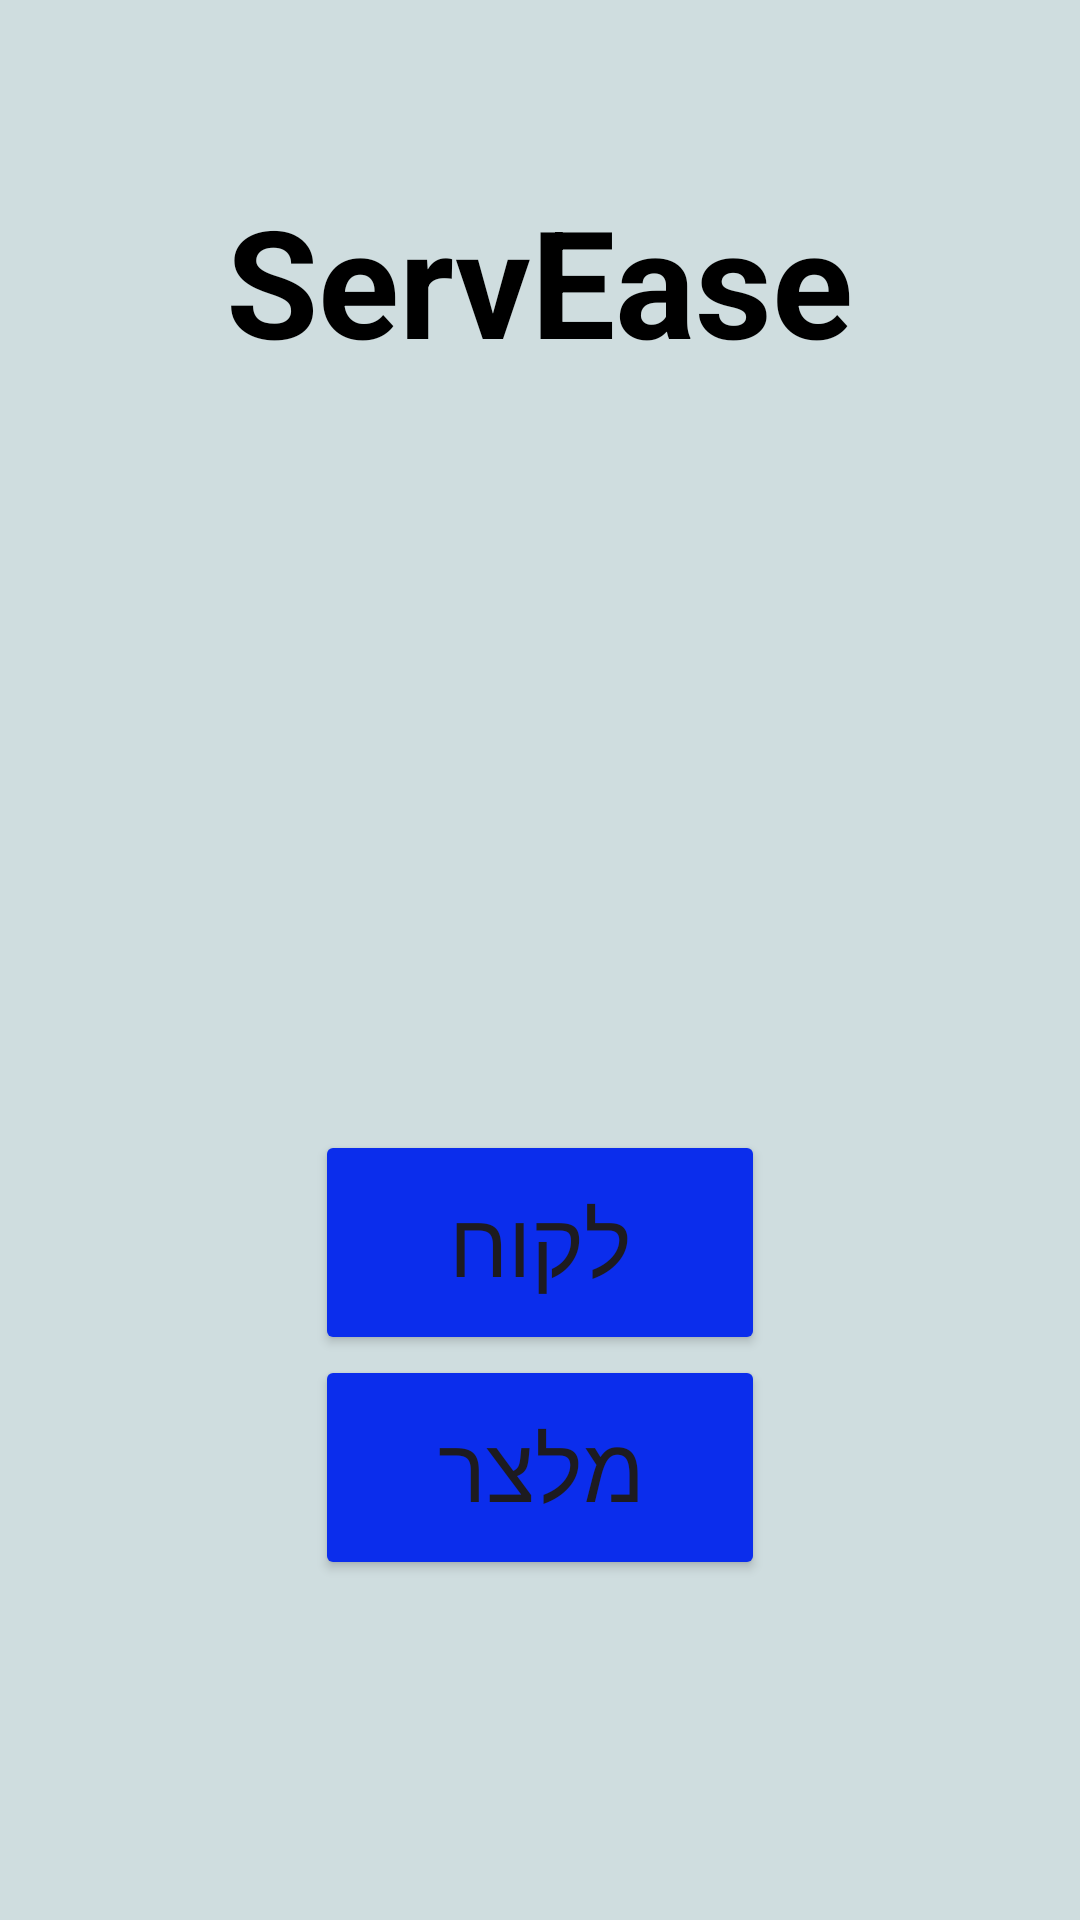

Reconstruct the res/layout file that produces this screen, plus the resources it refers to.
<!-- AndroidManifest.xml: application theme Theme.ServeEaseApp -->
<!-- res/layout/activity_main.xml -->
<?xml version="1.0" encoding="utf-8"?>
<LinearLayout xmlns:android="http://schemas.android.com/apk/res/android"
    xmlns:app="http://schemas.android.com/apk/res-auto"
    xmlns:tools="http://schemas.android.com/tools"
    android:layout_width="match_parent"
    android:layout_height="match_parent"
    android:orientation="vertical"
    android:background="@color/white_blue"
    tools:context=".MainActivity">

    <TextView
        android:id="@+id/name_of_app"
        android:layout_width="wrap_content"
        android:layout_height="wrap_content"
        android:layout_marginTop="60dp"
        android:text="ServEase"
        android:textSize="50sp"
        android:textStyle="bold"
        android:textColor="@color/black"
        android:layout_gravity="center"/>


    <View
        android:layout_width="match_parent"
        android:layout_height="250dp"/>



    <Button
        android:id="@+id/client_choice_button"
        android:layout_width="150dp"
        android:layout_height="75dp"
        android:text="לקוח"
        android:textSize="30sp"
        android:layout_gravity="center"
        android:backgroundTint="@color/blue"/>

    <Button
        android:id="@+id/waiter_choice_button"
        android:layout_width="150dp"
        android:layout_height="75dp"
        android:text="מלצר"
        android:textSize="30sp"
        android:layout_gravity="center"
        android:backgroundTint="@color/blue"

        />

</LinearLayout>
<!-- resources referenced by this layout -->
<resources>
  <color name="black">#FF000000</color>
  <color name="blue">#0B2DEC</color>
  <color name="white_blue">#CFDDDF</color>
  <style name="Theme.ServeEaseApp" parent="Base.Theme.ServeEaseApp" />
  <style name="Base.Theme.ServeEaseApp" parent="Theme.Material3.DayNight.NoActionBar">
          
          
      </style>
</resources>
